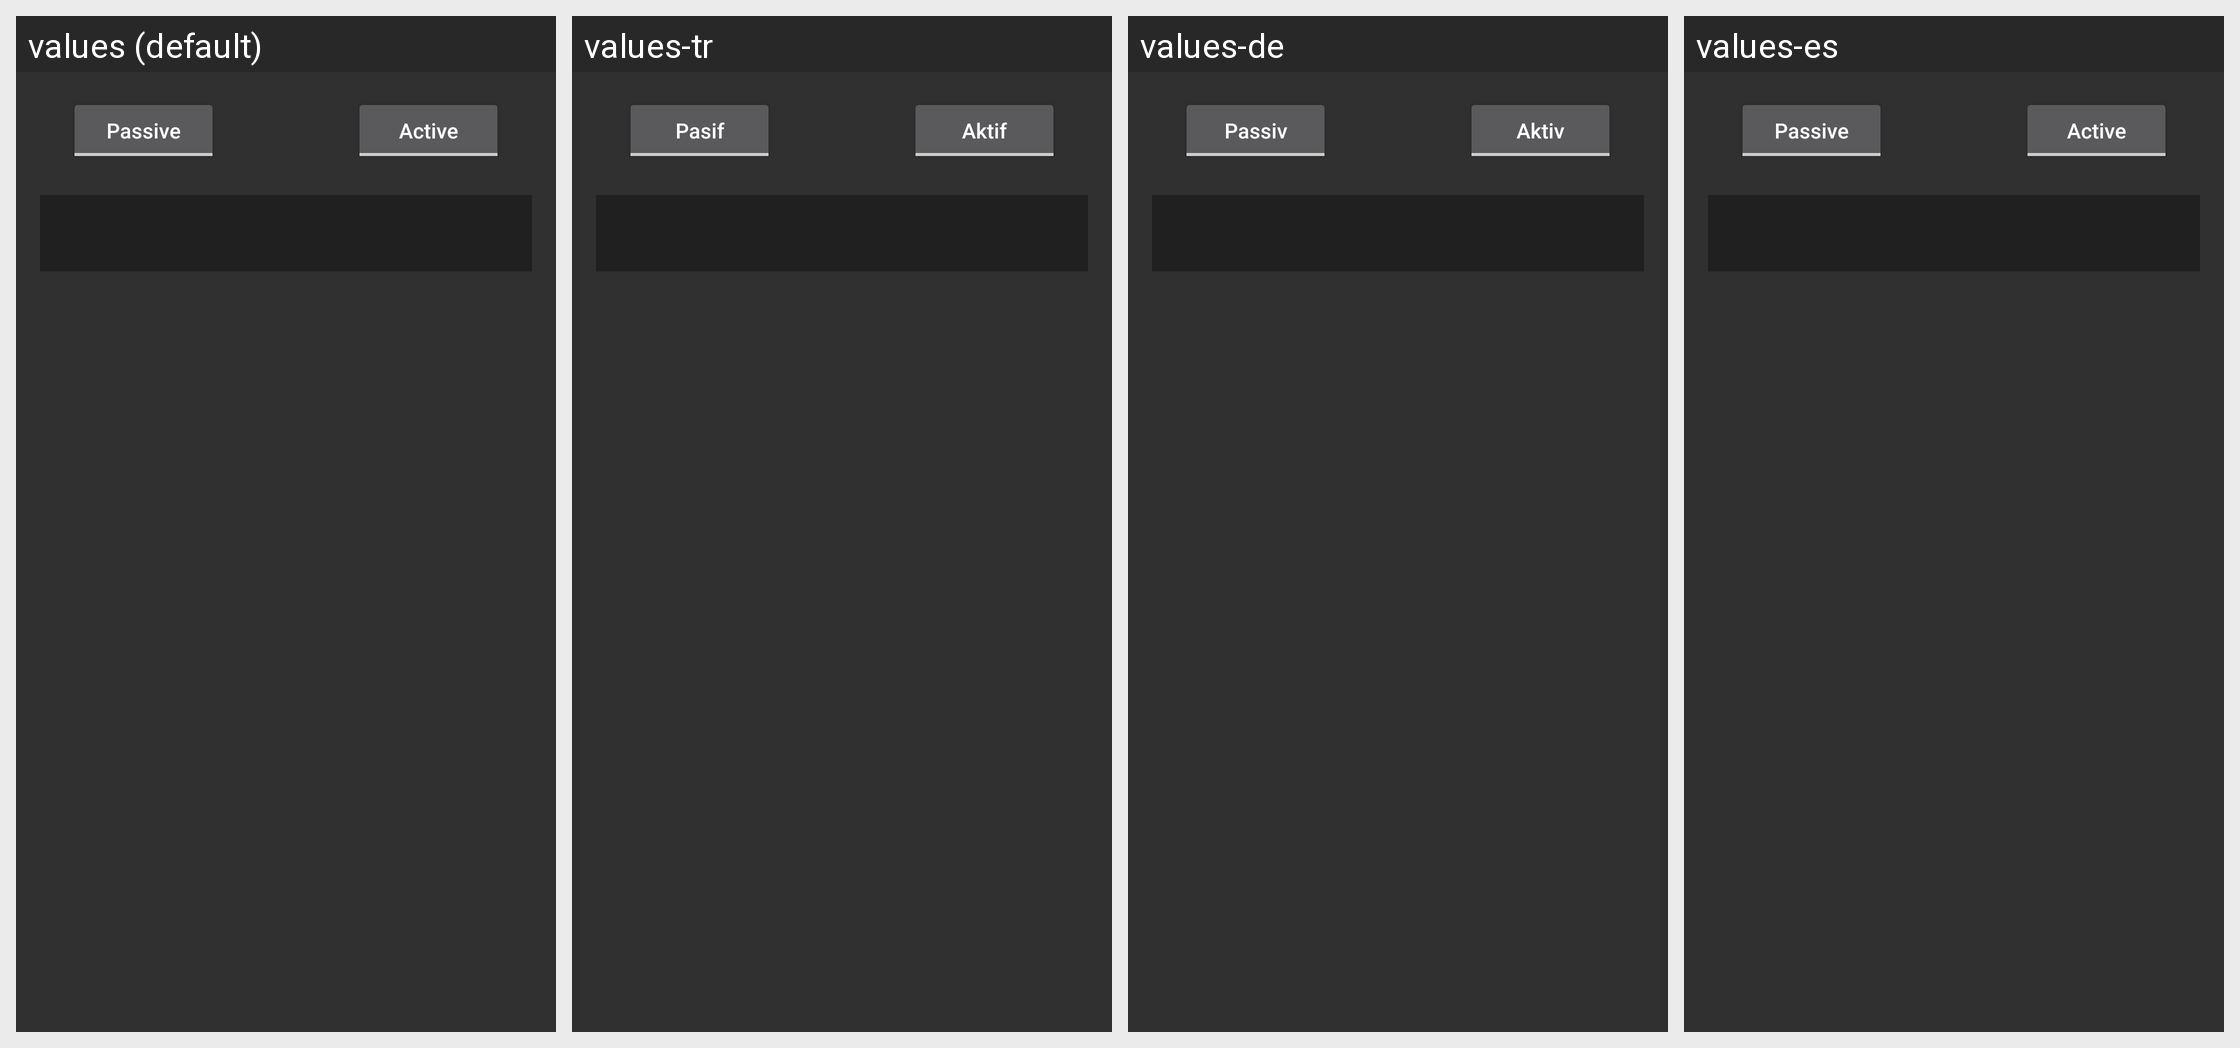

This grid shows one Android layout under several languages. Give, for every string resource on the screen, its name, the default text and each shown locale's text.
Android screen res/layout/fragment_home.xml rendered under 4 locales, left to right: values (default), values-tr, values-de, values-es. Device: Nexus 5 (rendered at 1080×1920; each locale shown at half size, 540×960, under a caption strip naming it); theme AppTheme.
Strings drawn on this screen, with the default value and each locale's value (text and hints the layout hard-codes, and strings that could not be matched under every locale, appear in the picture but are not listed):

main_scanner_2
  values: Passive
  values-tr: Pasif
  values-de: Passiv
  values-es: Passive  [not translated; the default value is used]

main_scanner_1
  values: Active
  values-tr: Aktif
  values-de: Aktiv
  values-es: Active  [not translated; the default value is used]
